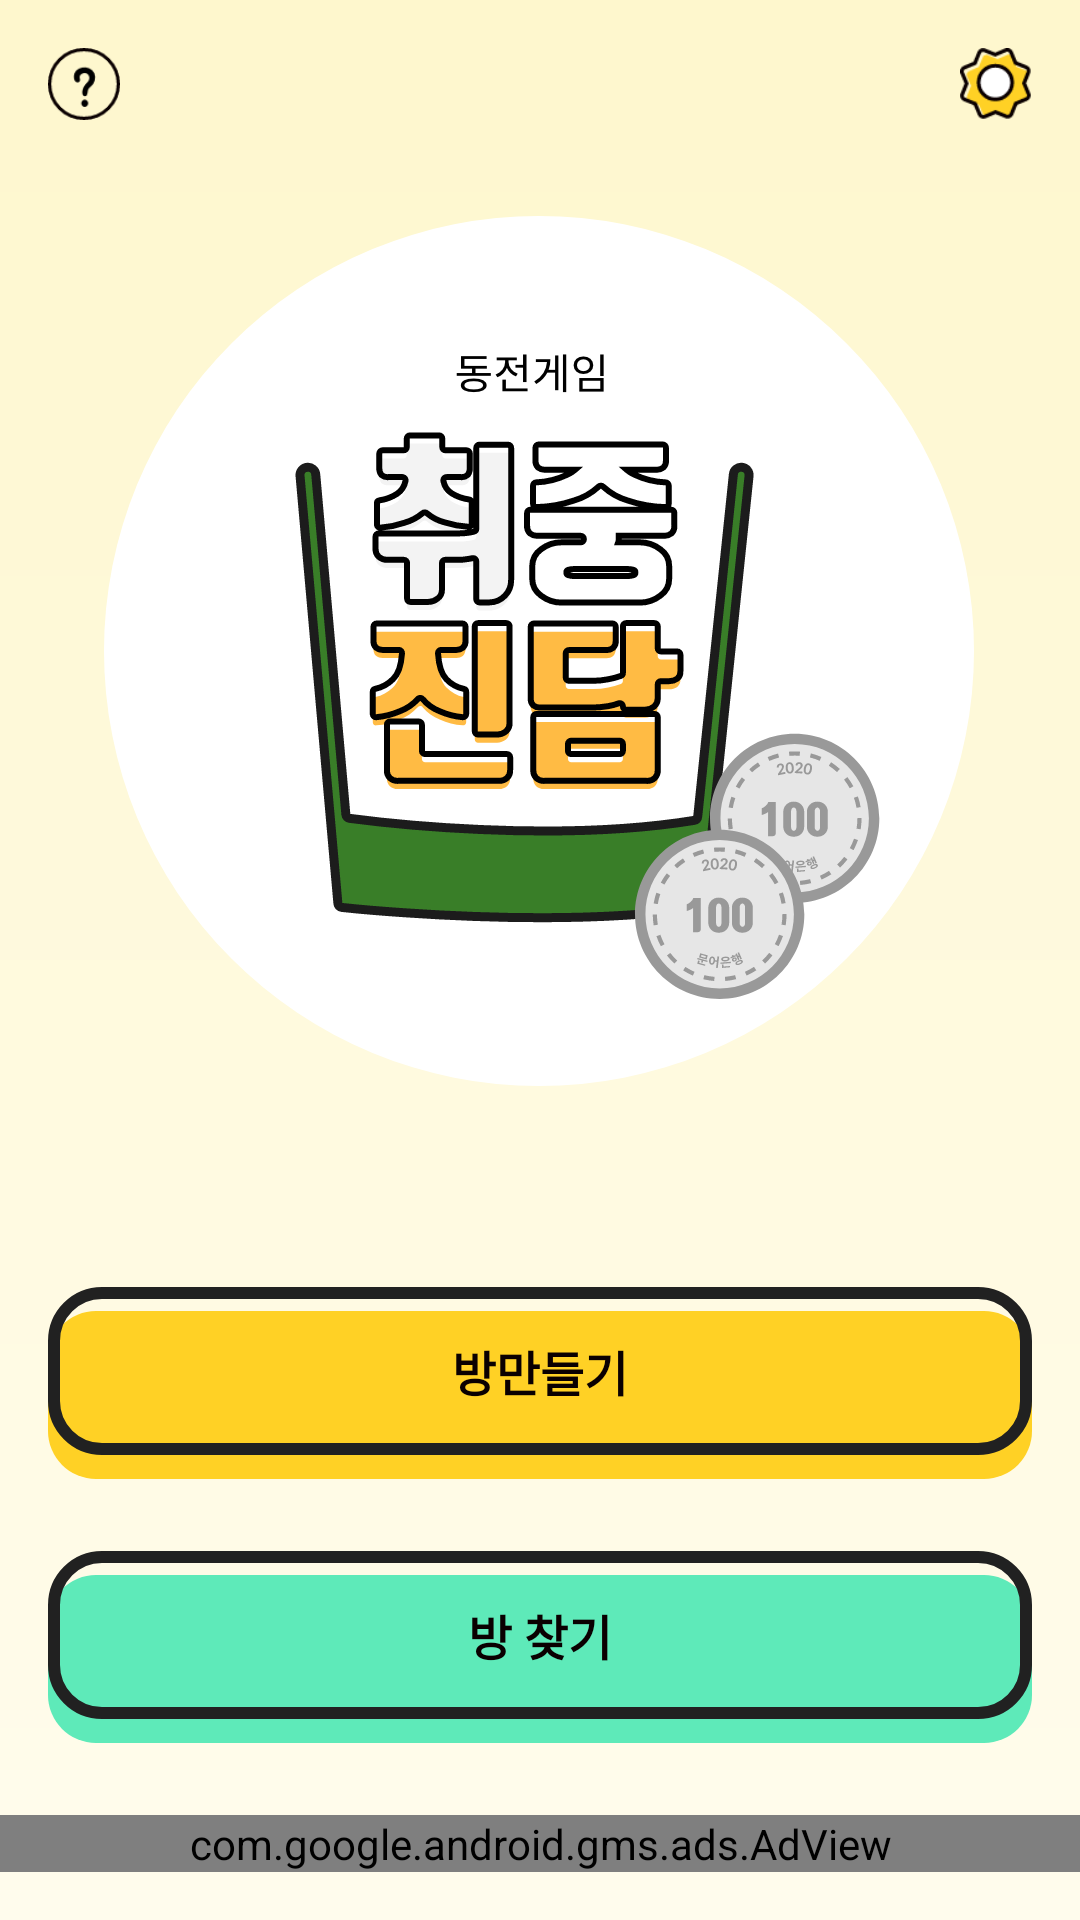

The Android layout XML behind this screen, and the referenced resources:
<!-- AndroidManifest.xml: application theme AppTheme -->
<!-- res/layout/activity_starting.xml -->
<?xml version="1.0" encoding="utf-8"?>
<androidx.constraintlayout.widget.ConstraintLayout xmlns:android="http://schemas.android.com/apk/res/android"
    xmlns:app="http://schemas.android.com/apk/res-auto"
    xmlns:tools="http://schemas.android.com/tools"
    android:layout_width="match_parent"
    android:layout_height="match_parent"
    android:background="@drawable/bg_main"
    tools:context=".ui.intro.StartingActivity">

    <View
        android:layout_width="match_parent"
        android:layout_height="56dp"
        android:layout_marginHorizontal="16dp"
        android:layout_marginTop="8dp"
        android:background="@drawable/bg_yellow_round"
        app:layout_constraintTop_toTopOf="@+id/tv_createRoom"
        tools:layout_editor_absoluteX="16dp" />

    <View
        android:id="@+id/view"
        android:layout_width="match_parent"
        android:layout_height="56dp"
        android:layout_marginHorizontal="16dp"
        android:layout_marginTop="8dp"
        android:background="@drawable/bg_green_round"
        app:layout_constraintTop_toTopOf="@+id/tv_findRoom"
        tools:layout_editor_absoluteX="38dp" />

    <TextView
        android:id="@+id/tv_createRoom"
        android:layout_width="match_parent"
        android:layout_height="56dp"
        android:layout_marginHorizontal="16dp"
        android:layout_marginBottom="32dp"
        android:background="@drawable/bg_transparent_round"
        android:gravity="center"
        android:lineSpacingExtra="8sp"
        android:text="방만들기"
        style="@style/black_16_text"
        android:textFontWeight="900"
        app:layout_constraintBottom_toTopOf="@+id/tv_findRoom"
        app:layout_constraintEnd_toEndOf="parent"
        app:layout_constraintStart_toStartOf="parent" />


    <TextView
        android:id="@+id/tv_findRoom"
        android:layout_width="match_parent"
        android:layout_height="56dp"
        android:layout_marginHorizontal="16dp"
        android:layout_marginBottom="32dp"
        android:background="@drawable/bg_transparent_round"
        android:gravity="center"
        android:lineSpacingExtra="8sp"
        android:text="방 찾기"
        style="@style/black_16_text"
        android:textFontWeight="900"
        app:layout_constraintBottom_toTopOf="@+id/adView"
        app:layout_constraintEnd_toEndOf="parent"
        app:layout_constraintStart_toStartOf="parent" />

    <com.google.android.gms.ads.AdView
        android:id="@+id/adView"
        xmlns:ads="http://schemas.android.com/apk/res-auto"
        android:layout_marginBottom="16dp"
        ads:adSize="BANNER"
        ads:adUnitId="@string/app_banner_ad_id"
        android:layout_alignParentBottom="true"
        app:layout_constraintBottom_toBottomOf="parent"
        android:layout_width="match_parent"
        android:layout_height="wrap_content"/>
    <ImageView
        android:id="@+id/imageView2"
        android:layout_width="wrap_content"
        android:layout_height="wrap_content"
        android:layout_marginTop="32dp"
        app:layout_constraintEnd_toEndOf="parent"
        app:layout_constraintHorizontal_bias="0.495"
        app:layout_constraintStart_toStartOf="parent"
        app:layout_constraintTop_toBottomOf="@+id/img_question"
        android:src="@drawable/sign_logo" />

    <ImageView
        android:id="@+id/img_question"
        android:layout_width="24dp"
        android:layout_height="24dp"
        android:layout_marginStart="16dp"
        android:layout_marginTop="16dp"
        app:layout_constraintStart_toStartOf="parent"
        app:layout_constraintTop_toTopOf="parent"
        android:src="@drawable/btn_question" />

    <ImageView
        android:id="@+id/img_nick_change"
        android:layout_width="24dp"
        android:layout_height="24dp"
        android:layout_marginTop="16dp"
        android:layout_marginEnd="16dp"
        app:layout_constraintEnd_toEndOf="parent"
        app:layout_constraintTop_toTopOf="parent"
        android:src="@drawable/btn_setting" />
</androidx.constraintlayout.widget.ConstraintLayout>
<!-- resources referenced by this layout -->
<resources>
  <!-- drawable bg_green_round (drawable) -->
  <?xml version="1.0" encoding="utf-8"?>
  <shape xmlns:android="http://schemas.android.com/apk/res/android"
      android:shape="rectangle">
      <solid android:color="#5eeab9"/>
      <corners android:radius="16dp"/>
  </shape>
  <!-- drawable bg_main (drawable) -->
  <?xml version="1.0" encoding="utf-8"?>
  <shape xmlns:android="http://schemas.android.com/apk/res/android"
      android:shape="rectangle">
      <gradient
          android:angle="270"
          android:startColor="#fef7cd"
          android:endColor="#fffced"/>
  </shape>
  <!-- drawable bg_transparent_round (drawable) -->
  <?xml version="1.0" encoding="utf-8"?>
  <shape xmlns:android="http://schemas.android.com/apk/res/android"
      android:shape="rectangle">
      <solid android:color="#00ffffff"/>
      <corners android:radius="16dp"/>
      <stroke
          android:color="#212121"
          android:width="4dp"/>
  </shape>
  <!-- drawable bg_yellow_round (drawable) -->
  <?xml version="1.0" encoding="utf-8"?>
  <shape xmlns:android="http://schemas.android.com/apk/res/android"
      android:shape="rectangle">
      <solid android:color="#ffd125"/>
      <corners android:radius="16dp"/>
  </shape>
  <!-- drawable btn_question: png bitmap (drawable-hdpi, 1027 bytes) -->
  <!-- drawable btn_setting: png bitmap (drawable-hdpi, 1599 bytes) -->
  <!-- drawable sign_logo: png bitmap (drawable-hdpi, 36776 bytes) -->
  <string name="app_banner_ad_id">ca-app-pub-5729251289293179/7437714468</string>
  <style name="black_16_text">
          <item name="fontFamily">@font/spoqa</item>
          <item name="android:textSize">16dp</item>
          <item name="android:textColor">#0a0001</item>
          <item name="android:lineSpacingExtra">8sp</item>
      </style>
  <style name="AppTheme" parent="Theme.AppCompat.Light.NoActionBar">
          <item name="android:windowLightStatusBar">true</item>
          <item name="android:statusBarColor">@color/colorPrimaryDark</item>
      </style>
  <color name="colorPrimaryDark">#fef7cd</color>
</resources>
